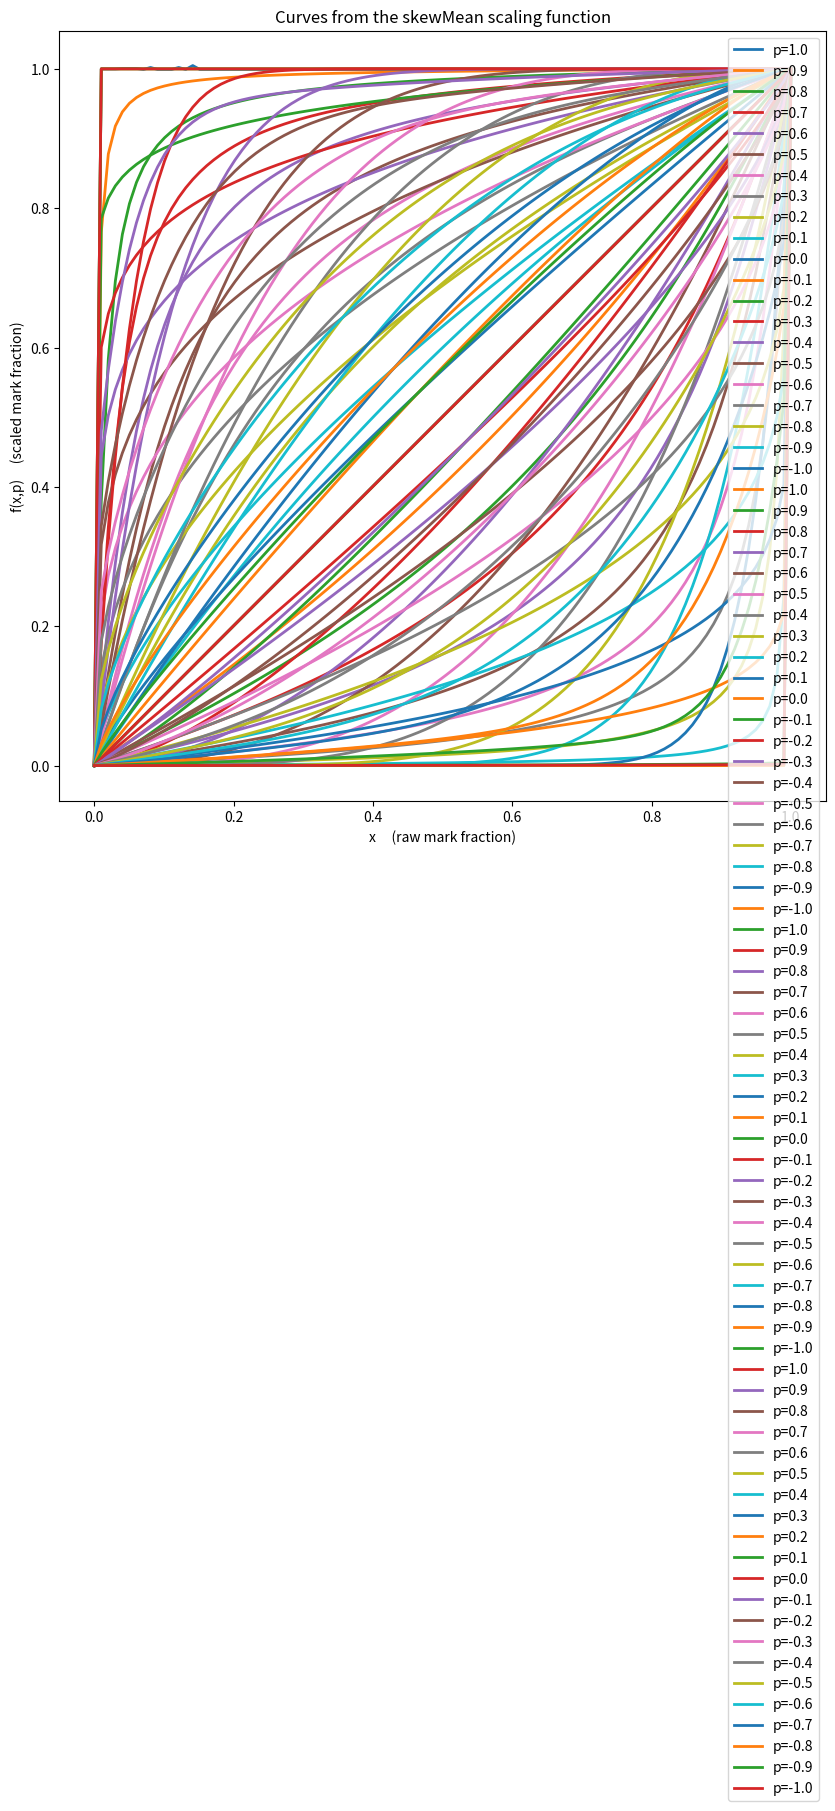

This chart was generated by the following Python code:
from numpy import sign, sqrt

# A Moore scaling factor "S" is sometimes chosen by examiners.
#
# When chosen, the interpretation of "S" is that it is the factor by which
# the mean of the raw mark distribution should be multipled to reach the 
# mean of the scaled mark distribution. I.e.:
#
#             <scaled> = <unscaled> * S            (*)
# 
# or equivalently, since S is a constant (per distribution):
#
#             <scaled> = <unscaled * S>.
#
# This means that the simplest implementation of a scaling that could satisfy (*) above would
# be a simply multiplication of every mark in the distribution by the factor "S". This could be
# called "LINEAR scaling".  However, if S>>1, then linear scaling can lead individuals who already
# scored a raw mark close to 100% receving a scaled score of more than 100%! Many examiners object
# to such scaling artefacts, so as an alternative to LINEAR scaling one my use LESTER scaling.
# LESTER scaling uses the non-linear one-parameter family of curves f_p(x) shown by running the
# demo() function defined in this file.
# 
# The parameter p in (0,1) controlling the strength of the Lester scaling satisfies:
#
#        (p=-1) ==> "max DOWN scaling",  i.e. f_{-1}(x) = 0
#        (p= 0) ==> "no scaling",        i.e. f_{ 0}(x) = x
#        (p=+1) ==> "max UP   scaling",  i.e. f_{+1}(x) = 1
#
# Using these factors, the individual raw marks would be scaled as follows:
#
#        scaled_mark = max_mark * f_{p}(raw_mark/max_mark)
#
# where max_mark is the largest mark possilbe (usually 100), and "p" is a strength which is 
# chosen to achieve the desired property (*). Note that the non-linear nature of LESTER scaling 
# means that the value of p needed to achieve (*) cannot usually be found without iteration. 
# However, it is a simple matter to play a shooting-game to establish the correct value of p 
# to achieve (*) as the family of functions is monotonic in p (and x).
#
# FWIW the hyperbolic is defined/derived as follows. It is the UNIQUELY determined 
# family of conics (in (x,f_p(x)) space [I suspect most if not all are hyperbolae] which have 
# the properties that: 
#
#     (a) they pass through the top right and bottom left corners of the unit square, 
#     (b) they are symmetric about the line from top-left to bottom right of that square,
#   , (c) (at fixed "p") each curves's midpoint mid(t) satisfieis 
#                           mid(t) = (1/2 - t/2, 1/2 + t/2)
#           ... i.e.  the last-mentioned diagonal is traversed at uniform speed if "p" 
#           is varied at constant speed, and 
#     (d) they are assymptotic to the boundaries of the unit square at extreme p = +- 1.

def hyperbolic(x, p):
    # Avoid numerical instability very close to y=x:
    # print("DEBUG lesterScaling x= ",x," p= ",p)
    if (abs(p)<0.0001):  # Was <0.000001 (five zeros after decimal point) when first camsis upload done. Prefer 0.0001 (three zeros after decimal point) now.
        ans = x
    else:
        s = sign(p)
        a = (1.0-abs(p))**2
        b = a*(1.0-x) + 2.0*x + s - 1.0
        c = x*( a*(x-2.0) + 2.0*s + 2.0)
        ans = (b - s*sqrt(b**2 - a*c))/a
    #print("DEBUG lesterScaling                                        ans= ",ans)
    return ans

def skewTopHinged(x, p):
    return x ** ((1.0 - p)/(1.0 + p))

def skewBottomHinged(x, p):
    return 1.0 - skewTopHinged(1.0 - x, -p)

def skewMean(x, p):
    return 0.5*(skewTopHinged(x,p) + skewBottomHinged(x,p))

scaling_functions = {
      hyperbolic,
      skewTopHinged,
      skewBottomHinged,
      skewMean,
    }

def demo_specific_curves(curves, figsize=(10,10), pdfPathPrefix="", pngPathPrefix=""):
    import matplotlib.pyplot as plt
    import numpy as np
    
    for scaling_function in scaling_functions:

        x = np.linspace(0, 1, 100)
    
        #create line plot with multiple lines
        plt.rcParams["figure.figsize"] = figsize
        plt.gca().set_aspect('equal')
        plt.gca().set(xlabel="x     (raw mark fraction)")
        plt.gca().set(ylabel="f(x,p)     (scaled mark fraction)")
    
        for p,lab in curves:
          plt.plot(x, scaling_function(x,p), linewidth=2, label=lab)
       
        #add legend
        plt.legend()
        plt.title("Curves from the "+str(scaling_function.__name__) + " scaling function")
       
        if pdfPathPrefix != "":
            plt.savefig(pdfPathPrefix + str(scaling_function.__name__)+".pdf", \
                metadata={'CreationDate': None} ) # prevent the PDF changing for trivial reasons.

        if pngPathPrefix != "":
            plt.savefig(pngPathPrefix + str(scaling_function.__name__)+".png", \
                metadata={'CreationDate': None} ) # prevent the PNG changing for trivial reasons.
    
        #display plot
        plt.show()

def demo(pdfPathPrefix="", pngPathPrefix=""):
    import numpy as np
    
    curves = [ (p, "p="+str(round(p,1)) ) for p in np.arange(+0.9999999,-0.9999999,-0.0999) ]
    demo_specific_curves(curves, pdfPathPrefix=pdfPathPrefix, pngPathPrefix=pngPathPrefix)

if __name__ == '__main__':
    # Execute when the module is not initialized from an import statement
    demo(pdfPathPrefix="./Scaling_Function_")
